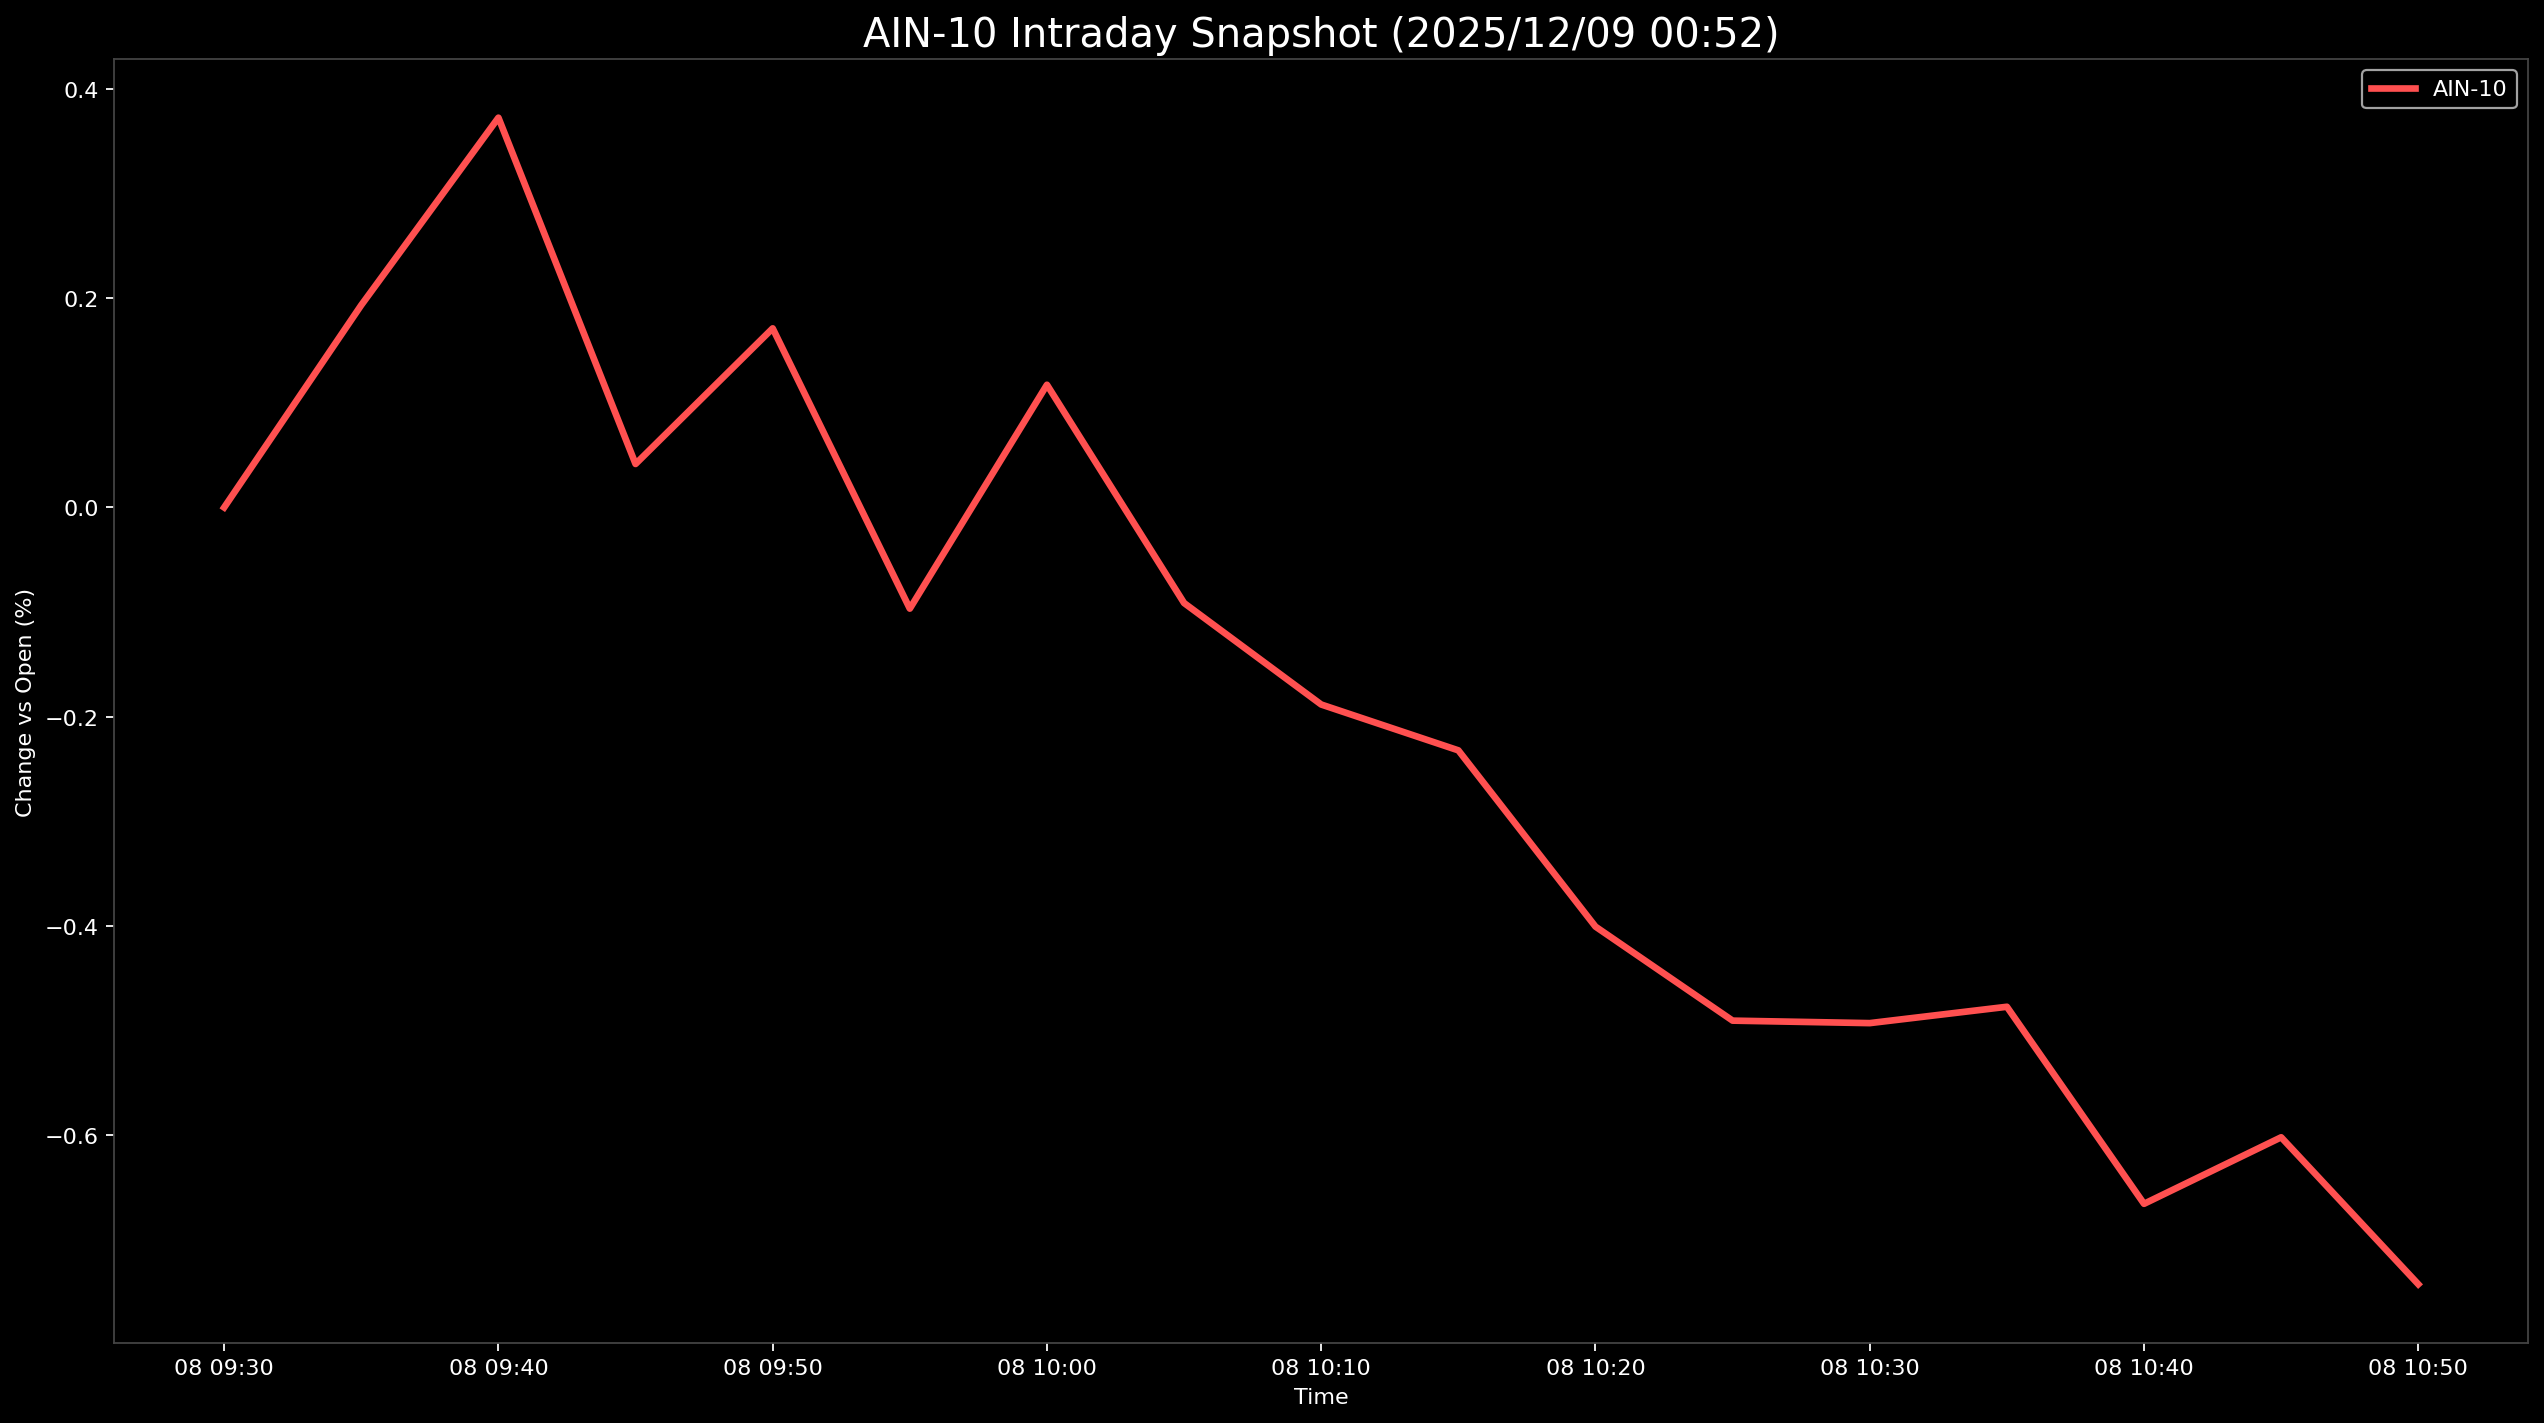

Source data for this figure (header and first rows):
Datetime, AIN-10
2025-12-08 09:30:00, 0.0
2025-12-08 09:35:00, 0.1935
2025-12-08 09:40:00, 0.3727
2025-12-08 09:45:00, 0.04156
2025-12-08 09:50:00, 0.1712
2025-12-08 09:55:00, -0.09674
2025-12-08 10:00:00, 0.1173
2025-12-08 10:05:00, -0.09138
2025-12-08 10:10:00, -0.1884
2025-12-08 10:15:00, -0.2322
2025-12-08 10:20:00, -0.4008
2025-12-08 10:25:00, -0.4906
2025-12-08 10:30:00, -0.493
2025-12-08 10:35:00, -0.4774
2025-12-08 10:40:00, -0.6658
2025-12-08 10:45:00, -0.6022
2025-12-08 10:50:00, -0.7427
